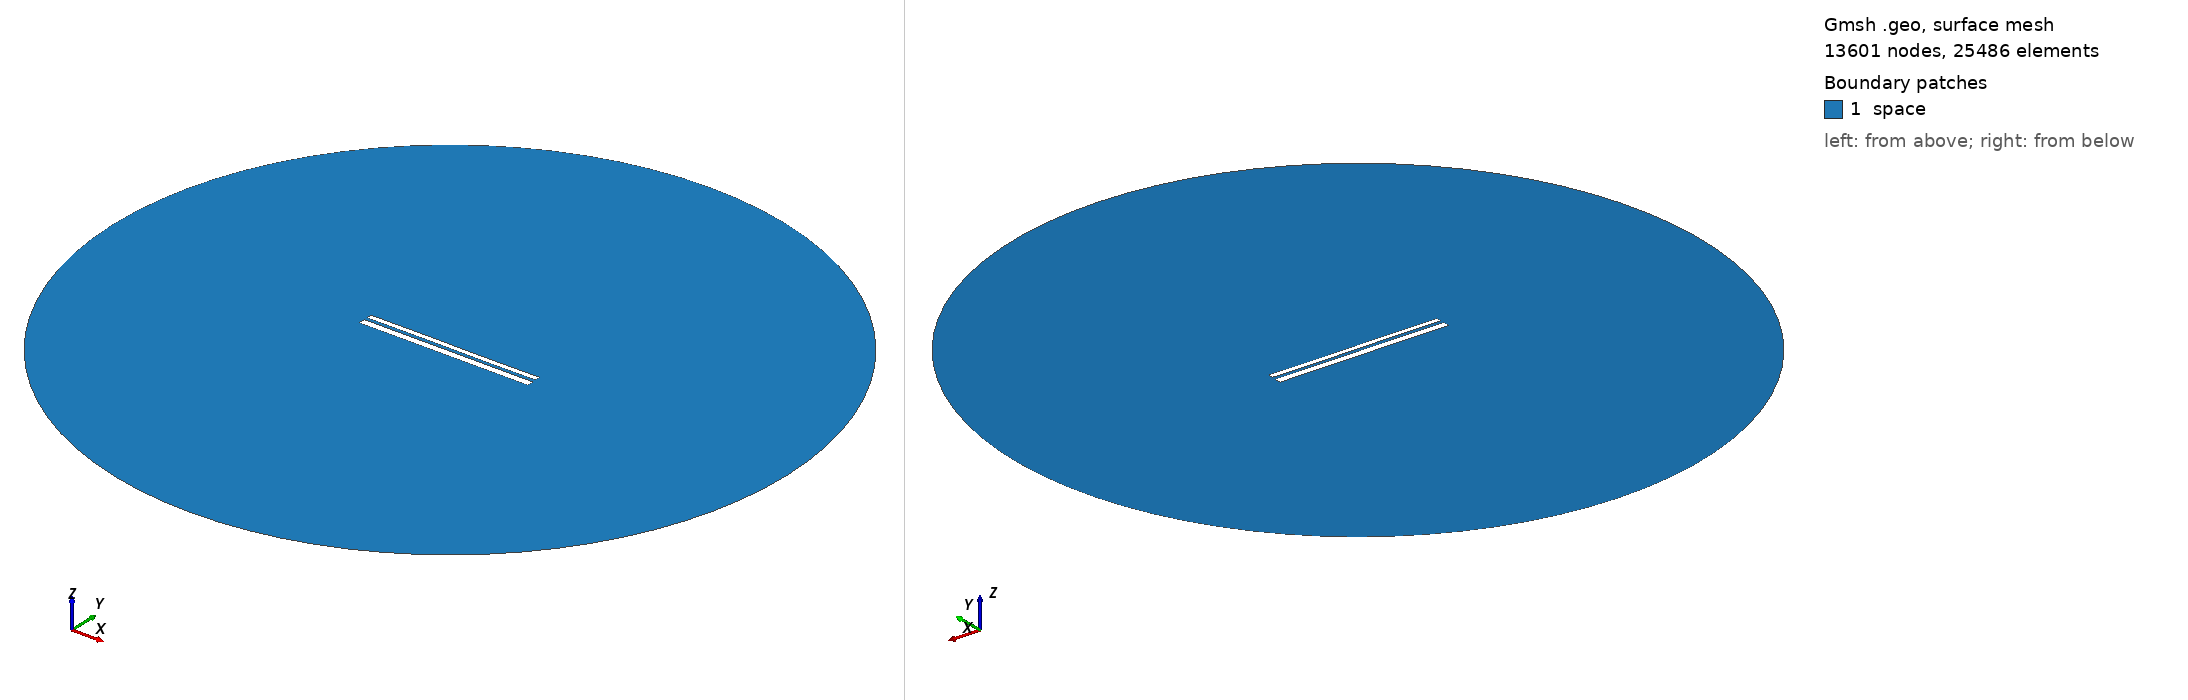

Gmsh geometry script, surface-meshed: 13601 nodes, 25486 surface elements. Boundary patches (legend numbers): 1 space. Left view from above one corner, right view from below the opposite corner. Legend entries are the model's physical surfaces. The drawing asked Gmsh for element sizes between 1% and 20% of the model's largest extent; the script's own settings can give other sizes.

=== 9693.geo (drawn) ===
//---------------------------------------
// Geometry kernel
//---------------------------------------

SetFactory("OpenCASCADE");



//---------------------------------------
// Parameters of the geometry
//---------------------------------------

// Overetch of the upper plate
overetch = 0.375;

// Distance between the plates
distance = 1.5;

// Discretization over the x axis (for the deformation)
nx = 50; 

// Length of the plate
L = 100 - overetch; 

// Number of modes
n = 4; 

// 1st mode coefficient
coeff(1) = 0.0;
beta(1) = 0.596864 * 3.1415926535 / L;

// 2nd mode coefficient
coeff(2) = 0.0;
beta(2) = 1.49418 * 3.1415926535 / L;

// 3rd mode coefficient
coeff(3) = 0.07499999999999998;
beta(3) = 2.50025 * 3.1415926535 / L;

// 4th mode coefficient
coeff(4) = 0.0;
beta(4) = 3.49999 * 3.1415926535 / L;



//---------------------------------------
// Upper plate (deformed rectangle)
//---------------------------------------

// Coordiantes of the upper plate
xmin = -50;
xmax = 50 - overetch;

// Height of the upper plate
yheight = 4 - 2 * overetch;

// Indexes of the points
UpperID[] = {};
LowerID[] = {};
LeftID[] = {};
RightID[] = {};

// Point index
p = 1;

// Horizontal edges
For i In {1:nx}
    x = xmin + (i-1)*(xmax - xmin)/(nx-1);

    y_bottom = distance / 2 + overetch;
    For j In {1:n}
        C = (Cosh(beta(j)*L) + Cos(beta(j)*L)) / (Sinh(beta(j)*L) + Sin(beta(j)*L));
        y_bottom  = y_bottom + coeff(j) * (Cosh(beta(j)*(x+50)) - Cos(beta(j)*(x+50)) - C * (Sinh(beta(j)*(x+50)) - Sin(beta(j)*(x+50))));
    EndFor

    y_top = y_bottom + yheight;

    Point(p) = {x, y_top, 0, 1.0};
    UpperID[i] = p;
    p = p + 1;

    Point(p) = {x, y_bottom, 0, 1.0};
    LowerID[i] = p;
    p = p + 1;
EndFor

// Create point lists
UpperPts[] = {}; LowerPts[] = {};
For i In {1:nx}
  UpperPts[] += {UpperID[i]};
  LowerPts[] += {LowerID[i]};
EndFor

// Build splines
Spline(1) = {UpperPts[]};
Spline(2) = {LowerPts[]};
Line(3) = {LowerPts[nx-1], UpperPts[nx-1]};
Line(4) = {LowerPts[0], UpperPts[0]};

// Build the plane surface
Curve Loop(1) = {2, 3, -1, -4};
Plane Surface(1) = {1};



//---------------------------------------
// Lower plate (rectangle)
//---------------------------------------

// Vertices
Point(1001) = {-50, -1, 0, 1.0};
Point(1002) = { 50, -1, 0, 1.0};
Point(1003) = { 50,  -5, 0, 1.0};
Point(1004) = {-50,  -5, 0, 1.0};

// Edges
Line(5) = {1001, 1002};
Line(6) = {1002, 1003};
Line(7) = {1003, 1004};
Line(8) = {1004, 1001};

// Plane surface
Line Loop(2) = {5, 6, 7, 8};
Plane Surface(2) = {2}; 



//---------------------------------------
// Outer (fictious) boundary
//---------------------------------------

// Points
Point(1005) = {0, 0, 0};       // Center
Point(1006) = {200, 0, 0};     // Start point
Point(1007) = {0, 200, 0};     // 90 degrees
Point(1008) = {-200, 0, 0};    // 180 degrees
Point(1009) = {0, -200, 0};    // 270 degrees

// Circle arcs (each needs start, center, end)
Circle(9) = {1006, 1005, 1007};
Circle(10) = {1007, 1005, 1008};
Circle(11) = {1008, 1005, 1009};
Circle(12) = {1009, 1005, 1006};

// Plane surface for the entire domain
Curve Loop(3) = {9, 10, 11, 12};
Surface(3) = {3};

// Subtract the plates from the whole domain to obtain the actual domain where we want to solve the equations
BooleanDifference{ Surface{3}; Delete; }{ Surface{1}; Surface{2}; Delete; }




//---------------------------------------
// Transfinite Lines/Curves
//---------------------------------------

// Set the number of points on the boundaries
r = 7;

// Plates
Transfinite Curve {1, 2} = 50*r Using Progression 1;
Transfinite Curve {3, 4} = 2*r Using Progression 1;
Transfinite Line {5, 7} = 50*r Using Progression 1;
Transfinite Line {6, 8} = 2*r Using Progression 1;

// Outer boundary
Transfinite Line {9, 10, 11, 12} = 20 Using Progression 1;



//---------------------------------------
// Physical groups
//---------------------------------------                

// Physical curves (boundaries)
Physical Line("force_segment", 10) = {2};
Physical Line("upper_plate", 11) = {1, 3, 4};
Physical Line("lower_plate", 12) = {5, 6, 7, 8};
Physical Line("boundary", 20) = {9, 10, 11, 12};

// Physical Surfaces
Physical Surface("space", 30) = {3};



//---------------------------------------
// 6. Generate the Mesh
//---------------------------------------

// 2D mesh generation
Mesh 2;
